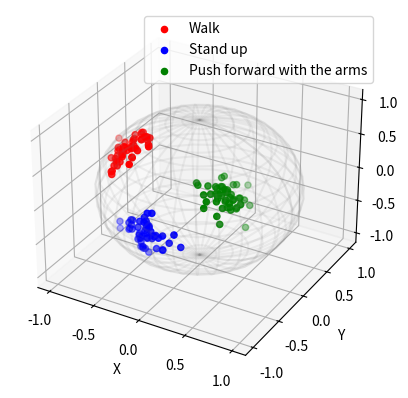

Python code for this plot:
import numpy as np
import matplotlib.pyplot as plt
from mpl_toolkits.mplot3d import Axes3D
from scipy.stats import vonmises

# Function to generate points on the surface of a sphere using von Mises-Fisher distribution
def generate_vmf_points(mean_direction, kappa, num_points):
    # Generate points using von Mises distribution for azimuthal angle
    phi = vonmises.rvs(kappa, size=num_points) + mean_direction[0]
    # Generate points using normal distribution for polar angle
    theta = np.random.normal(mean_direction[1], 1/np.sqrt(kappa), num_points)
    # Convert spherical coordinates to Cartesian coordinates
    x = np.sin(theta) * np.cos(phi)
    y = np.sin(theta) * np.sin(phi)
    z = np.cos(theta)
    return np.vstack((x, y, z))

# Mean directions for clusters (azimuthal and polar angles in radians)
mean_directions = [
    (np.pi/4, -np.pi/4),  # Cluster 1
    (np.pi/2, -np.pi/2),  # Cluster 2
    (3*np.pi/4, -np.pi/3) # Cluster 3
]

# Concentration parameter (kappa)
kappa = 50

# Number of points per cluster
num_points_per_cluster = 50

# Generate points for each cluster
points_cluster_1 = generate_vmf_points(mean_directions[0], kappa, num_points_per_cluster)
points_cluster_2 = generate_vmf_points(mean_directions[1], kappa, num_points_per_cluster)
points_cluster_3 = generate_vmf_points(mean_directions[2], kappa, num_points_per_cluster)

# Plotting
fig = plt.figure()
ax = fig.add_subplot(111, projection='3d')

# Plot each cluster with different colors
ax.scatter(points_cluster_1[0], points_cluster_1[1], points_cluster_1[2], color='red', label='Walk')
ax.scatter(points_cluster_2[0], points_cluster_2[1], points_cluster_2[2], color='blue', label='Stand up')
ax.scatter(points_cluster_3[0], points_cluster_3[1], points_cluster_3[2], color='green', label='Push forward with the arms')

# Plot the sphere
u, v = np.mgrid[0:2*np.pi:30j, 0:np.pi:20j]
x = np.cos(u) * np.sin(v)
y = np.sin(u) * np.sin(v)
z = np.cos(v)
ax.plot_wireframe(x, y, z, color="grey", alpha=0.1)

# Adding labels and legend
ax.set_xlabel('X')
ax.set_ylabel('Y')
ax.set_zlabel('Z')
ax.legend()

plt.savefig("sphere_clusters.png", dpi=300)
plt.show()
